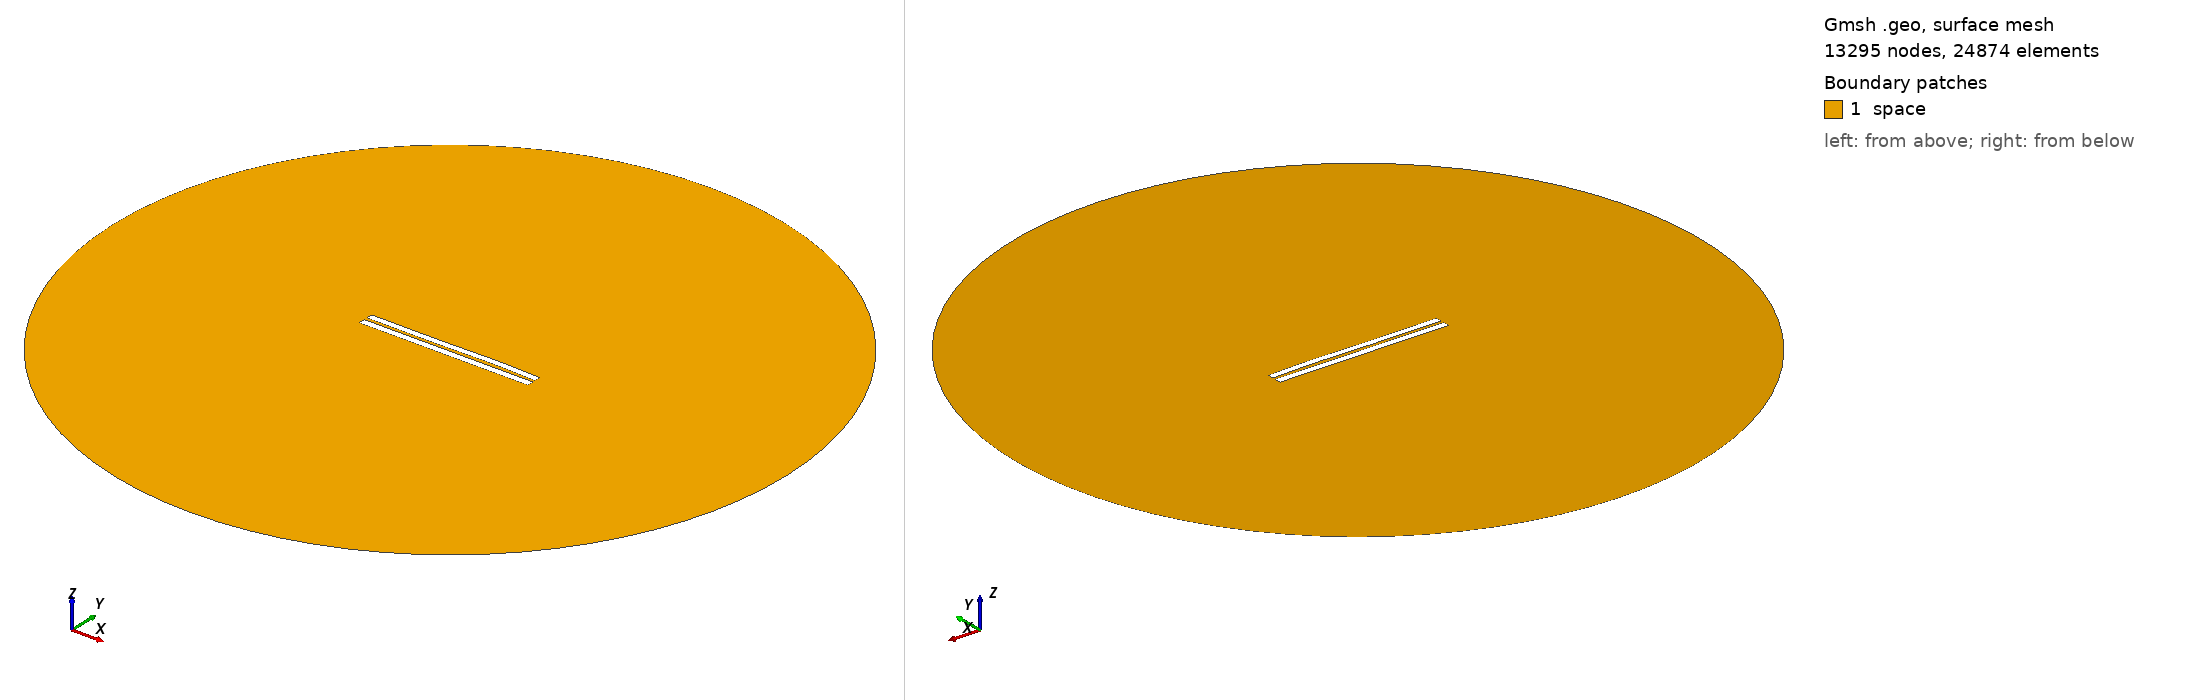

Gmsh geometry script, surface-meshed: 13295 nodes, 24874 surface elements. Boundary patches (legend numbers): 1 space. Left view from above one corner, right view from below the opposite corner. Legend entries are the model's physical surfaces. The drawing asked Gmsh for element sizes between 1% and 20% of the model's largest extent; the script's own settings can give other sizes.

=== 4204.geo (drawn) ===
//---------------------------------------
// Geometry kernel
//---------------------------------------

SetFactory("OpenCASCADE");



//---------------------------------------
// Parameters of the geometry
//---------------------------------------

// Overetch of the upper plate
overetch = 0.125;

// Distance between the plates
distance = 1.75;

// Discretization over the x axis (for the deformation)
nx = 50; 

// Length of the plate
L = 100 - overetch; 

// Number of modes
n = 4; 

// 1st mode coefficient
coeff(1) = 0.07499999999999998;
beta(1) = 0.596864 * 3.1415926535 / L;

// 2nd mode coefficient
coeff(2) = 0.07499999999999998;
beta(2) = 1.49418 * 3.1415926535 / L;

// 3rd mode coefficient
coeff(3) = -0.15;
beta(3) = 2.50025 * 3.1415926535 / L;

// 4th mode coefficient
coeff(4) = 0.07499999999999998;
beta(4) = 3.49999 * 3.1415926535 / L;



//---------------------------------------
// Upper plate (deformed rectangle)
//---------------------------------------

// Coordiantes of the upper plate
xmin = -50;
xmax = 50 - overetch;

// Height of the upper plate
yheight = 4 - 2 * overetch;

// Indexes of the points
UpperID[] = {};
LowerID[] = {};
LeftID[] = {};
RightID[] = {};

// Point index
p = 1;

// Horizontal edges
For i In {1:nx}
    x = xmin + (i-1)*(xmax - xmin)/(nx-1);

    y_bottom = distance / 2 + overetch;
    For j In {1:n}
        C = (Cosh(beta(j)*L) + Cos(beta(j)*L)) / (Sinh(beta(j)*L) + Sin(beta(j)*L));
        y_bottom  = y_bottom + coeff(j) * (Cosh(beta(j)*(x+50)) - Cos(beta(j)*(x+50)) - C * (Sinh(beta(j)*(x+50)) - Sin(beta(j)*(x+50))));
    EndFor

    y_top = y_bottom + yheight;

    Point(p) = {x, y_top, 0, 1.0};
    UpperID[i] = p;
    p = p + 1;

    Point(p) = {x, y_bottom, 0, 1.0};
    LowerID[i] = p;
    p = p + 1;
EndFor

// Create point lists
UpperPts[] = {}; LowerPts[] = {};
For i In {1:nx}
  UpperPts[] += {UpperID[i]};
  LowerPts[] += {LowerID[i]};
EndFor

// Build splines
Spline(1) = {UpperPts[]};
Spline(2) = {LowerPts[]};
Line(3) = {LowerPts[nx-1], UpperPts[nx-1]};
Line(4) = {LowerPts[0], UpperPts[0]};

// Build the plane surface
Curve Loop(1) = {2, 3, -1, -4};
Plane Surface(1) = {1};



//---------------------------------------
// Lower plate (rectangle)
//---------------------------------------

// Vertices
Point(1001) = {-50, -1, 0, 1.0};
Point(1002) = { 50, -1, 0, 1.0};
Point(1003) = { 50,  -5, 0, 1.0};
Point(1004) = {-50,  -5, 0, 1.0};

// Edges
Line(5) = {1001, 1002};
Line(6) = {1002, 1003};
Line(7) = {1003, 1004};
Line(8) = {1004, 1001};

// Plane surface
Line Loop(2) = {5, 6, 7, 8};
Plane Surface(2) = {2}; 



//---------------------------------------
// Outer (fictious) boundary
//---------------------------------------

// Points
Point(1005) = {0, 0, 0};       // Center
Point(1006) = {200, 0, 0};     // Start point
Point(1007) = {0, 200, 0};     // 90 degrees
Point(1008) = {-200, 0, 0};    // 180 degrees
Point(1009) = {0, -200, 0};    // 270 degrees

// Circle arcs (each needs start, center, end)
Circle(9) = {1006, 1005, 1007};
Circle(10) = {1007, 1005, 1008};
Circle(11) = {1008, 1005, 1009};
Circle(12) = {1009, 1005, 1006};

// Plane surface for the entire domain
Curve Loop(3) = {9, 10, 11, 12};
Surface(3) = {3};

// Subtract the plates from the whole domain to obtain the actual domain where we want to solve the equations
BooleanDifference{ Surface{3}; Delete; }{ Surface{1}; Surface{2}; Delete; }




//---------------------------------------
// Transfinite Lines/Curves
//---------------------------------------

// Set the number of points on the boundaries
r = 7;

// Plates
Transfinite Curve {1, 2} = 50*r Using Progression 1;
Transfinite Curve {3, 4} = 2*r Using Progression 1;
Transfinite Line {5, 7} = 50*r Using Progression 1;
Transfinite Line {6, 8} = 2*r Using Progression 1;

// Outer boundary
Transfinite Line {9, 10, 11, 12} = 20 Using Progression 1;



//---------------------------------------
// Physical groups
//---------------------------------------                

// Physical curves (boundaries)
Physical Line("force_segment", 10) = {2};
Physical Line("upper_plate", 11) = {1, 3, 4};
Physical Line("lower_plate", 12) = {5, 6, 7, 8};
Physical Line("boundary", 20) = {9, 10, 11, 12};

// Physical Surfaces
Physical Surface("space", 30) = {3};



//---------------------------------------
// 6. Generate the Mesh
//---------------------------------------

// 2D mesh generation
Mesh 2;
